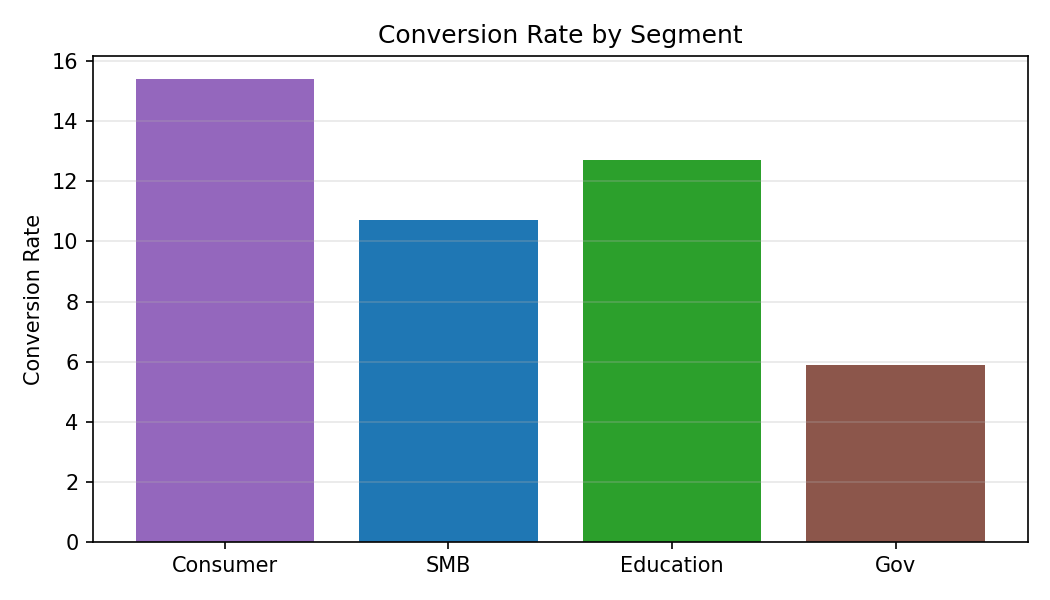

Source data for this figure (header and first rows):
Category, Conversion Rate
Consumer, 15.4
SMB, 10.7
Education, 12.7
Gov, 5.9
